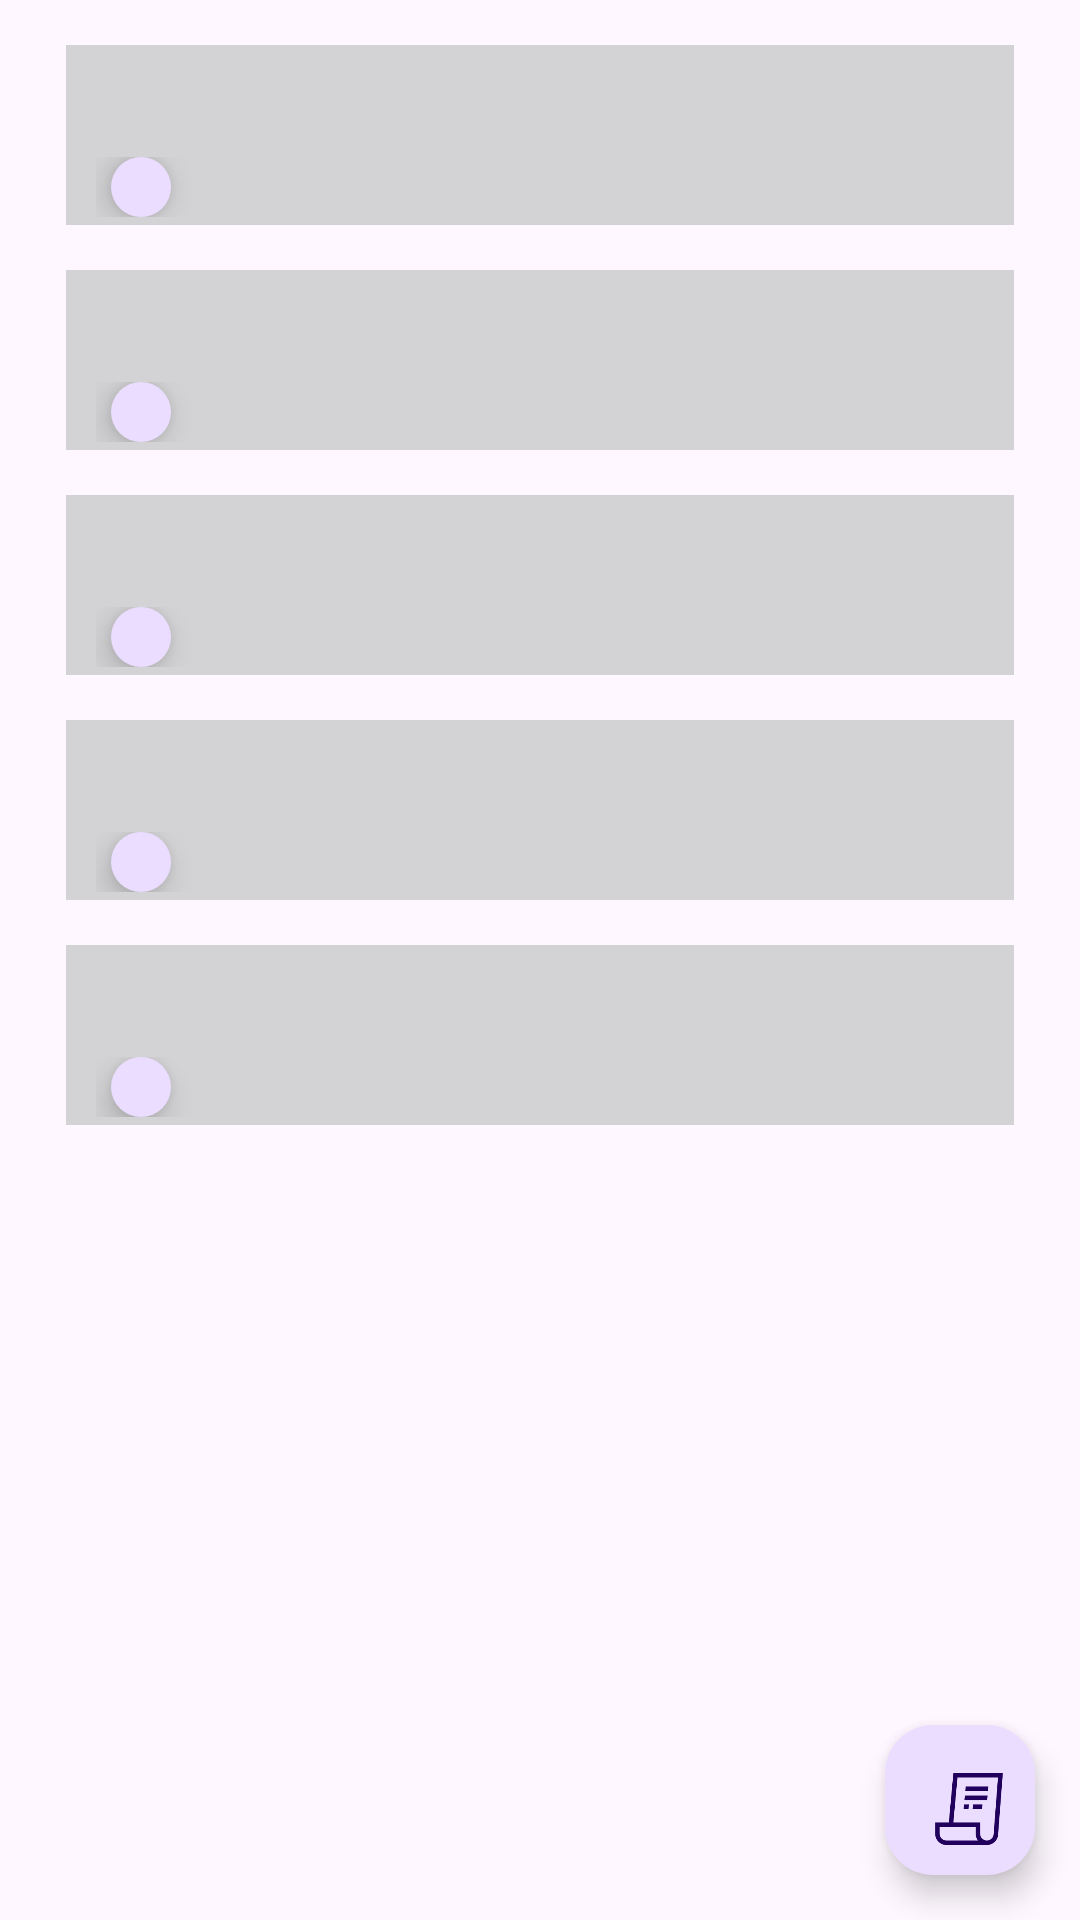

Produce the Android XML layout that renders to this screen, including the resource entries it uses.
<!-- AndroidManifest.xml: application theme Theme.NotesList -->
<!-- res/layout/activity_main.xml -->
<?xml version="1.0" encoding="utf-8"?>
<androidx.constraintlayout.widget.ConstraintLayout xmlns:android="http://schemas.android.com/apk/res/android"
    xmlns:app="http://schemas.android.com/apk/res-auto"
    xmlns:tools="http://schemas.android.com/tools"
    android:id="@+id/main"
    android:layout_width="match_parent"
    android:layout_height="match_parent"
    tools:context=".domain.presentation.MainActivity">

    <LinearLayout
        android:id="@+id/linearLayout1"
        android:layout_width="match_parent"
        android:layout_height="60dp"
        android:layout_marginStart="22dp"
        android:layout_marginTop="15dp"
        android:layout_marginEnd="22dp"
        android:layout_marginBottom="10dp"
        android:orientation="vertical"
        android:paddingStart="10dp"
        android:paddingTop="5dp"
        android:paddingEnd="10dp"
        android:background="#D3D3D5"
        app:layout_constraintEnd_toEndOf="parent"
        app:layout_constraintStart_toStartOf="parent"
        app:layout_constraintTop_toTopOf="parent">

        <TextView
            android:layout_width="match_parent"
            android:layout_height="wrap_content"
            android:layout_marginBottom="4dp"
            android:gravity="center"
            android:textSize="21sp"
            tools:text="Название" />

        <androidx.constraintlayout.widget.ConstraintLayout
            android:layout_width="match_parent"
            android:layout_height="wrap_content">

            <com.google.android.material.floatingactionbutton.FloatingActionButton
                android:layout_width="20dp"
                android:layout_height="20dp"
                android:layout_marginStart="5dp"
                android:contentDescription="checkmark true"
                android:src="@drawable/ic_checkmark_true"
                app:layout_constraintBottom_toBottomOf="parent"
                app:layout_constraintStart_toStartOf="parent"
                app:layout_constraintTop_toTopOf="parent" />

            <TextView
                android:layout_width="wrap_content"
                android:layout_height="wrap_content"

                android:gravity="end"
                app:layout_constraintBottom_toBottomOf="parent"
                app:layout_constraintEnd_toEndOf="parent"
                app:layout_constraintTop_toTopOf="parent"
                tools:text="11:10 | 10.09.25" />

        </androidx.constraintlayout.widget.ConstraintLayout>
    </LinearLayout>

    <LinearLayout
        android:id="@+id/linearLayout2"
        android:layout_width="match_parent"
        android:layout_height="60dp"
        android:layout_marginStart="22dp"
        android:layout_marginTop="15dp"
        android:layout_marginEnd="22dp"
        android:layout_marginBottom="10dp"
        android:orientation="vertical"
        android:paddingStart="10dp"
        android:paddingTop="5dp"
        android:paddingEnd="10dp"
        android:background="#D3D3D5"
        app:layout_constraintEnd_toEndOf="parent"
        app:layout_constraintStart_toStartOf="parent"
        app:layout_constraintTop_toBottomOf="@+id/linearLayout1">

        <TextView
            android:layout_width="match_parent"
            android:layout_height="wrap_content"
            android:layout_marginBottom="4dp"
            android:gravity="center"
            android:textSize="21sp"
            tools:text="Название" />

        <androidx.constraintlayout.widget.ConstraintLayout
            android:layout_width="match_parent"
            android:layout_height="wrap_content">

            <com.google.android.material.floatingactionbutton.FloatingActionButton
                android:layout_width="20dp"
                android:layout_height="20dp"
                android:layout_marginStart="5dp"
                android:contentDescription="checkmark true"
                android:src="@drawable/ic_checkmark_true"
                app:layout_constraintBottom_toBottomOf="parent"
                app:layout_constraintStart_toStartOf="parent"
                app:layout_constraintTop_toTopOf="parent" />

            <TextView
                android:layout_width="wrap_content"
                android:layout_height="wrap_content"

                android:gravity="end"
                app:layout_constraintBottom_toBottomOf="parent"
                app:layout_constraintEnd_toEndOf="parent"
                app:layout_constraintTop_toTopOf="parent"
                tools:text="11:10 | 10.09.25" />

        </androidx.constraintlayout.widget.ConstraintLayout>
    </LinearLayout>

    <LinearLayout
        android:id="@+id/linearLayout3"
        android:layout_width="match_parent"
        android:layout_height="60dp"
        android:layout_marginStart="22dp"
        android:layout_marginTop="15dp"
        android:layout_marginEnd="22dp"
        android:layout_marginBottom="10dp"
        android:orientation="vertical"
        android:paddingStart="10dp"
        android:paddingTop="5dp"
        android:paddingEnd="10dp"
        android:background="#D3D3D5"
        app:layout_constraintEnd_toEndOf="parent"
        app:layout_constraintStart_toStartOf="parent"
        app:layout_constraintTop_toBottomOf="@+id/linearLayout2">

        <TextView
            android:layout_width="match_parent"
            android:layout_height="wrap_content"
            android:layout_marginBottom="4dp"
            android:gravity="center"
            android:textSize="21sp"
            tools:text="Название" />

        <androidx.constraintlayout.widget.ConstraintLayout
            android:layout_width="match_parent"
            android:layout_height="wrap_content">

            <com.google.android.material.floatingactionbutton.FloatingActionButton
                android:layout_width="20dp"
                android:layout_height="20dp"
                android:layout_marginStart="5dp"
                android:contentDescription="checkmark true"
                android:src="@drawable/ic_checkmark_true"
                app:layout_constraintBottom_toBottomOf="parent"
                app:layout_constraintStart_toStartOf="parent"
                app:layout_constraintTop_toTopOf="parent" />

            <TextView
                android:layout_width="wrap_content"
                android:layout_height="wrap_content"

                android:gravity="end"
                app:layout_constraintBottom_toBottomOf="parent"
                app:layout_constraintEnd_toEndOf="parent"
                app:layout_constraintTop_toTopOf="parent"
                tools:text="11:10 | 10.09.25" />

        </androidx.constraintlayout.widget.ConstraintLayout>
    </LinearLayout>

    <LinearLayout
        android:id="@+id/linearLayout4"
        android:layout_width="match_parent"
        android:layout_height="60dp"
        android:layout_marginStart="22dp"
        android:layout_marginTop="15dp"
        android:layout_marginEnd="22dp"
        android:layout_marginBottom="10dp"
        android:orientation="vertical"
        android:paddingStart="10dp"
        android:paddingTop="5dp"
        android:paddingEnd="10dp"
        android:background="#D3D3D5"
        app:layout_constraintEnd_toEndOf="parent"
        app:layout_constraintStart_toStartOf="parent"
        app:layout_constraintTop_toBottomOf="@+id/linearLayout3">

        <TextView
            android:layout_width="match_parent"
            android:layout_height="wrap_content"
            android:layout_marginBottom="4dp"
            android:gravity="center"
            android:textSize="21sp"
            tools:text="Название" />

        <androidx.constraintlayout.widget.ConstraintLayout
            android:layout_width="match_parent"
            android:layout_height="wrap_content">

            <com.google.android.material.floatingactionbutton.FloatingActionButton
                android:layout_width="20dp"
                android:layout_height="20dp"
                android:layout_marginStart="5dp"
                android:contentDescription="checkmark true"
                android:src="@drawable/ic_checkmark_true"
                app:layout_constraintBottom_toBottomOf="parent"
                app:layout_constraintStart_toStartOf="parent"
                app:layout_constraintTop_toTopOf="parent" />

            <TextView
                android:layout_width="wrap_content"
                android:layout_height="wrap_content"

                android:gravity="end"
                app:layout_constraintBottom_toBottomOf="parent"
                app:layout_constraintEnd_toEndOf="parent"
                app:layout_constraintTop_toTopOf="parent"
                tools:text="11:10 | 10.09.25" />

        </androidx.constraintlayout.widget.ConstraintLayout>
    </LinearLayout>

    <LinearLayout
        android:id="@+id/linearLayout5"
        android:layout_width="match_parent"
        android:layout_height="60dp"
        android:layout_marginStart="22dp"
        android:layout_marginTop="15dp"
        android:layout_marginEnd="22dp"
        android:layout_marginBottom="10dp"
        android:orientation="vertical"
        android:paddingStart="10dp"
        android:paddingTop="5dp"
        android:paddingEnd="10dp"
        android:background="#D3D3D5"
        app:layout_constraintEnd_toEndOf="parent"
        app:layout_constraintStart_toStartOf="parent"
        app:layout_constraintTop_toBottomOf="@+id/linearLayout4">

        <TextView
            android:layout_width="match_parent"
            android:layout_height="wrap_content"
            android:layout_marginBottom="4dp"
            android:gravity="center"
            android:textSize="21sp"
            tools:text="Название" />

        <androidx.constraintlayout.widget.ConstraintLayout
            android:layout_width="match_parent"
            android:layout_height="wrap_content">

            <com.google.android.material.floatingactionbutton.FloatingActionButton
                android:layout_width="20dp"
                android:layout_height="20dp"
                android:layout_marginStart="5dp"
                android:contentDescription="checkmark true"
                android:src="@drawable/ic_checkmark_true"
                app:layout_constraintBottom_toBottomOf="parent"
                app:layout_constraintStart_toStartOf="parent"
                app:layout_constraintTop_toTopOf="parent" />

            <TextView
                android:layout_width="wrap_content"
                android:layout_height="wrap_content"

                android:gravity="end"
                app:layout_constraintBottom_toBottomOf="parent"
                app:layout_constraintEnd_toEndOf="parent"
                app:layout_constraintTop_toTopOf="parent"
                tools:text="11:10 | 10.09.25" />

        </androidx.constraintlayout.widget.ConstraintLayout>
    </LinearLayout>


    <com.google.android.material.floatingactionbutton.FloatingActionButton
        android:layout_width="50dp"
        android:layout_height="50dp"
        android:layout_marginEnd="15dp"
        android:layout_marginBottom="15dp"
        android:src="@drawable/ic_add_note"
        app:layout_constraintBottom_toBottomOf="parent"
        app:layout_constraintEnd_toEndOf="parent" />

</androidx.constraintlayout.widget.ConstraintLayout>
<!-- resources referenced by this layout -->
<resources>
  <!-- drawable ic_add_note (drawable) -->
  <vector xmlns:android="http://schemas.android.com/apk/res/android"
      android:width="512dp"
      android:height="512dp"
      android:viewportWidth="512"
      android:viewportHeight="512">
    <path
        android:fillColor="#FF000000"
        android:pathData="M144.75,0l-32,352H15.38v80c0,44.13 35.88,80 80,80h288c44.13,0 80,-35.88 79.94,-78.78L496.63,0H144.75zM95.38,480c-26.5,0 -48,-21.53 -48,-48v-48h256v48c0,18 5.94,34.63 16,48H95.38zM431.38,432c0,26.47 -21.56,48 -48,48c-26.5,0 -48,-21.53 -48,-48v-80h-190.5L174,32h288.06L431.38,432zM385.63,192H223.69l2.94,-32h161.44L385.63,192zM390.5,128h-161l2.94,-32H393L390.5,128zM252.69,256h-34.81l2.88,-32h34.38L252.69,256zM284.75,224h66.38l-2.44,32h-66.81L284.75,224z"/>
  </vector>
  <!-- drawable ic_checkmark_true (drawable) -->
  <vector xmlns:android="http://schemas.android.com/apk/res/android"
      android:width="20dp"
      android:height="20dp"
      android:viewportWidth="20"
      android:viewportHeight="20">
    <path
        android:fillColor="#FF000000"
        android:pathData="M0,11l2,-2 5,5L18,3l2,2L7,18z"/>
  </vector>
  <style name="Theme.NotesList" parent="Base.Theme.NotesList" />
  <style name="Base.Theme.NotesList" parent="Theme.Material3.DayNight.NoActionBar">
          
          
      </style>
</resources>
